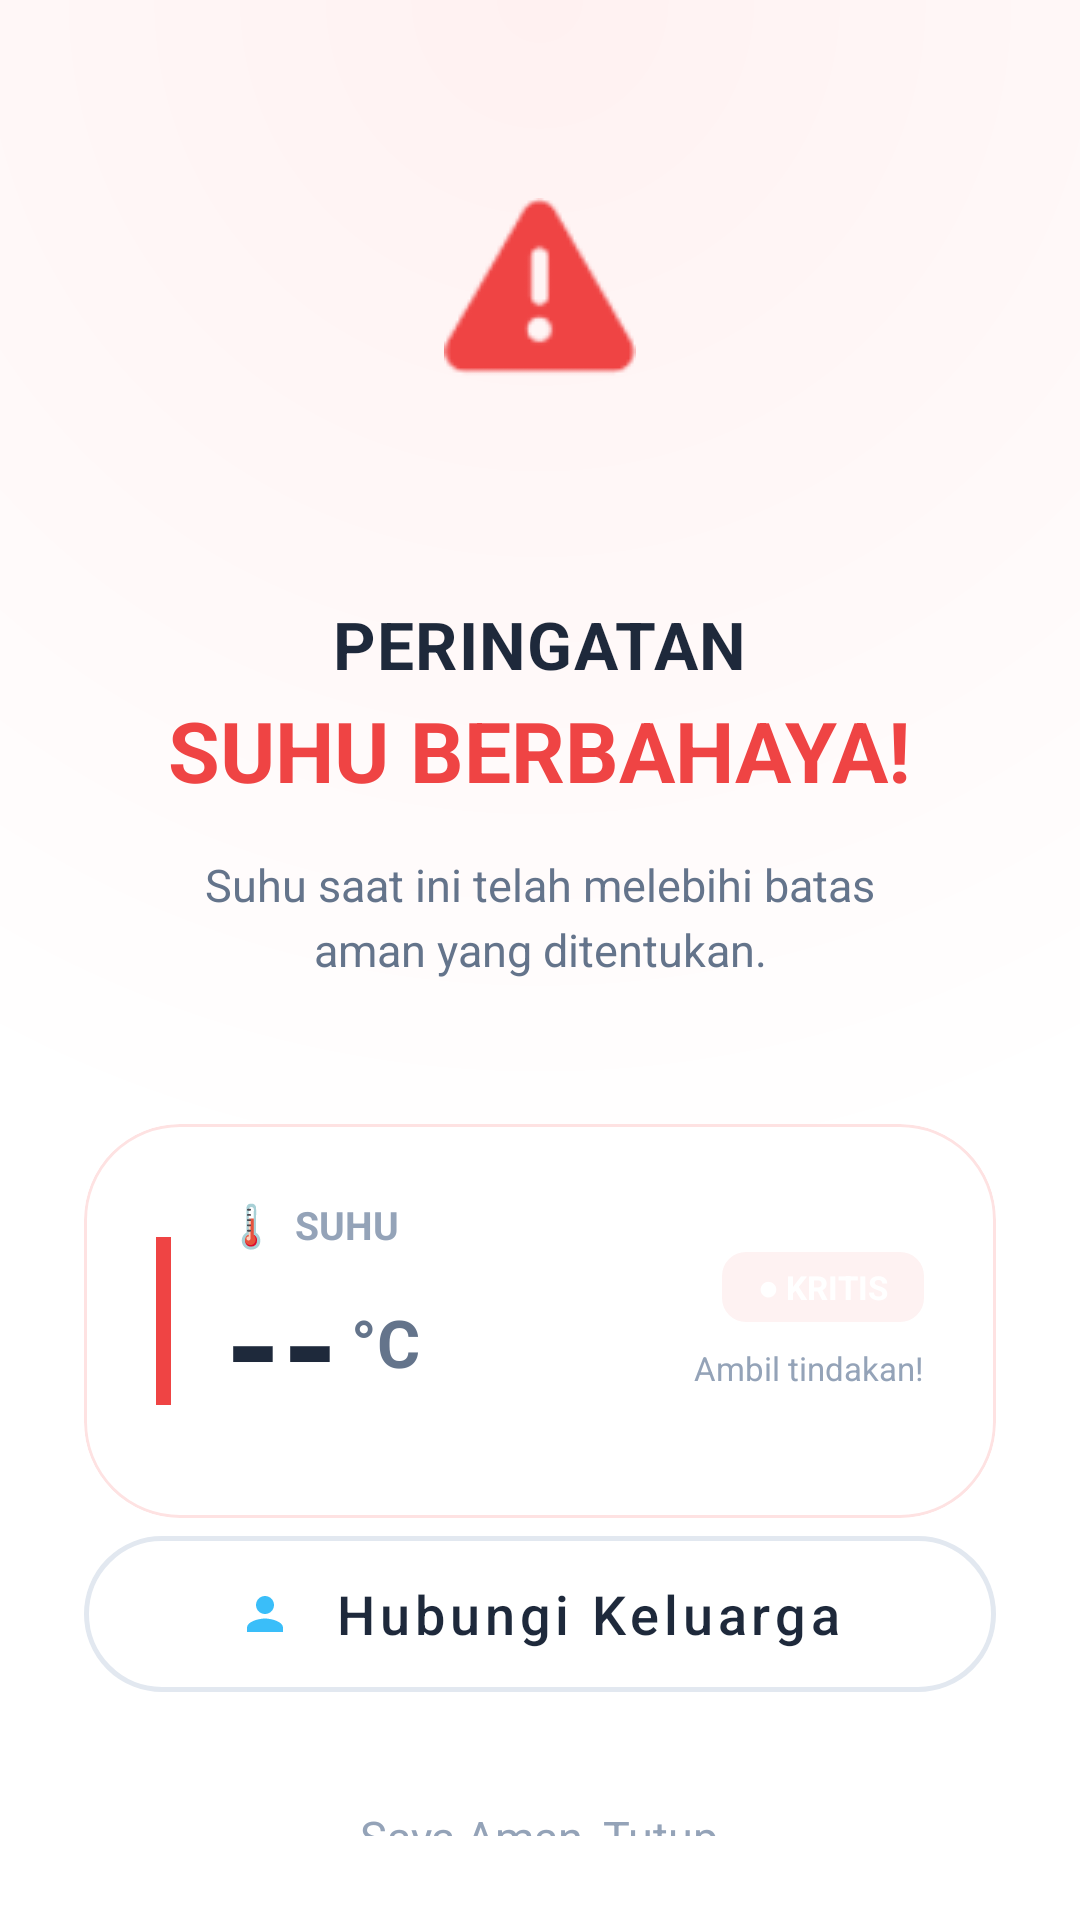

Reconstruct the res/layout file that produces this screen, plus the resources it refers to.
<!-- AndroidManifest.xml: application theme Theme.ITPROJECT2 -->
<!-- res/layout/activity_notifikasi_suhu.xml -->
<?xml version="1.0" encoding="utf-8"?>
<LinearLayout
    xmlns:android="http://schemas.android.com/apk/res/android"
    xmlns:app="http://schemas.android.com/apk/res-auto"
    android:layout_width="match_parent"
    android:layout_height="match_parent"
    android:orientation="vertical"
    android:gravity="center_horizontal"
    android:background="@drawable/bg_notif_gradient"
    android:padding="28dp">

    <View
        android:layout_width="match_parent"
        android:layout_height="0dp"
        android:layout_weight="0.8"/>

    
    <FrameLayout
        android:layout_width="140dp"
        android:layout_height="140dp"
        android:layout_marginBottom="32dp">
        <View
            android:layout_width="match_parent"
            android:layout_height="match_parent"
            android:background="@drawable/circle_orange_light"
            android:alpha="0.4"/>
        <ImageView
            android:layout_width="64dp"
            android:layout_height="64dp"
            android:layout_gravity="center"
            android:src="@android:drawable/ic_dialog_alert"
            app:tint="#EF4444"/>
    </FrameLayout>

    <TextView
        android:layout_width="wrap_content"
        android:layout_height="wrap_content"
        android:text="PERINGATAN"
        android:textSize="22sp"
        android:textStyle="bold"
        android:textColor="#1E293B"
        android:letterSpacing="0.02"/>

    <TextView
        android:layout_width="wrap_content"
        android:layout_height="wrap_content"
        android:text="SUHU BERBAHAYA!"
        android:textSize="28sp"
        android:textStyle="bold"
        android:textColor="#EF4444"
        android:layout_marginTop="2dp"/>

    <TextView
        android:layout_width="wrap_content"
        android:layout_height="wrap_content"
        android:text="Suhu saat ini telah melebihi batas aman yang ditentukan."
        android:textSize="15sp"
        android:textColor="#64748B"
        android:gravity="center"
        android:layout_marginTop="16dp"
        android:lineSpacingExtra="4dp"
        android:layout_marginHorizontal="24dp"/>

    
    <com.google.android.material.card.MaterialCardView
        android:layout_width="match_parent"
        android:layout_height="wrap_content"
        android:layout_marginTop="48dp"
        app:cardCornerRadius="32dp"
        app:cardElevation="0dp"
        app:strokeWidth="1dp"
        app:strokeColor="#FEE2E2"
        app:cardBackgroundColor="#FFFFFF">

        <LinearLayout
            android:layout_width="match_parent"
            android:layout_height="wrap_content"
            android:orientation="horizontal"
            android:padding="24dp"
            android:gravity="center_vertical">

            
            <View
                android:layout_width="5dp"
                android:layout_height="56dp"
                android:background="#EF4444"
                android:layout_marginEnd="18dp"/>

            <LinearLayout
                android:layout_width="0dp"
                android:layout_height="wrap_content"
                android:layout_weight="1"
                android:orientation="vertical">
                <LinearLayout
                    android:layout_width="wrap_content"
                    android:layout_height="wrap_content"
                    android:orientation="horizontal"
                    android:gravity="center_vertical">
                    <TextView
                        android:layout_width="wrap_content"
                        android:layout_height="wrap_content"
                        android:text="🌡️"
                        android:textSize="14sp"
                        android:layout_marginEnd="6dp"/>
                    <TextView
                        android:layout_width="wrap_content"
                        android:layout_height="wrap_content"
                        android:text="SUHU"
                        android:textSize="13sp"
                        android:textStyle="bold"
                        android:textColor="#94A3B8"/>
                </LinearLayout>

                <LinearLayout
                    android:layout_width="wrap_content"
                    android:layout_height="wrap_content"
                    android:orientation="horizontal"
                    android:gravity="bottom">
                    <TextView
                        android:id="@+id/tvSuhuNotif"
                        android:layout_width="wrap_content"
                        android:layout_height="wrap_content"
                        android:text="--"
                        android:textSize="48sp"
                        android:textStyle="bold"
                        android:textColor="#1E293B"/>
                    <TextView
                        android:layout_width="wrap_content"
                        android:layout_height="wrap_content"
                        android:text="°C"
                        android:textSize="22sp"
                        android:textStyle="bold"
                        android:textColor="#64748B"
                        android:layout_marginBottom="10dp"
                        android:layout_marginStart="4dp"/>
                </LinearLayout>
            </LinearLayout>

            <LinearLayout
                android:layout_width="wrap_content"
                android:layout_height="wrap_content"
                android:orientation="vertical"
                android:gravity="end">
                <TextView
                    android:layout_width="wrap_content"
                    android:layout_height="wrap_content"
                    android:text="● KRITIS"
                    android:textSize="11sp"
                    android:textStyle="bold"
                    android:textColor="#FFFFFF"
                    android:background="@drawable/bg_badge_red"
                    android:paddingHorizontal="12dp"
                    android:paddingVertical="4dp"/>
                <TextView
                    android:layout_width="wrap_content"
                    android:layout_height="wrap_content"
                    android:text="Ambil tindakan!"
                    android:textSize="11sp"
                    android:textColor="#94A3B8"
                    android:layout_marginTop="8dp"/>
            </LinearLayout>
        </LinearLayout>
    </com.google.android.material.card.MaterialCardView>

    <View
        android:layout_width="match_parent"
        android:layout_height="0dp"
        android:layout_weight="1.2"/>

    

    <com.google.android.material.button.MaterialButton
        android:id="@+id/btnHubungi"
        style="@style/Widget.MaterialComponents.Button.OutlinedButton"
        android:layout_width="match_parent"
        android:layout_height="64dp"
        android:text="Hubungi Keluarga"
        android:textAllCaps="false"
        android:textSize="18sp"
        android:textColor="#1E293B"
        app:strokeColor="#E2E8F0"
        app:strokeWidth="1.5dp"
        app:cornerRadius="32dp"
        app:icon="@drawable/ic_person"
        app:iconGravity="textStart"
        app:iconPadding="14dp"
        app:iconTint="#3ABEF9"
        android:layout_marginBottom="32dp"/>

    <TextView
        android:id="@+id/btnTutup"
        android:layout_width="wrap_content"
        android:layout_height="wrap_content"
        android:text="Saya Aman, Tutup"
        android:textSize="15sp"
        android:textColor="#94A3B8"
        android:layout_marginBottom="24dp"
        android:clickable="true"
        android:focusable="true"/>

</LinearLayout>
<!-- resources referenced by this layout -->
<resources>
  <!-- drawable bg_badge_red (drawable) -->
  <?xml version="1.0" encoding="utf-8"?>
  <shape xmlns:android="http://schemas.android.com/apk/res/android"
      android:shape="rectangle">
      <solid android:color="#FEF2F2"/>
      <corners android:radius="8dp"/>
  </shape>
  <!-- drawable bg_notif_gradient (drawable) -->
  <?xml version="1.0" encoding="utf-8"?>
  <shape xmlns:android="http://schemas.android.com/apk/res/android"
      android:shape="rectangle">
      <gradient
          android:type="radial"
          android:gradientRadius="400dp"
          android:centerX="50%"
          android:centerY="0%"
          android:startColor="#FFF1F1"
          android:endColor="#FFFFFF" />
  </shape>
  <!-- drawable ic_person (drawable) -->
  <vector xmlns:android="http://schemas.android.com/apk/res/android"
      android:width="24dp"
      android:height="24dp"
      android:viewportWidth="24"
      android:viewportHeight="24"
      android:tint="#64748B">
      <path
          android:fillColor="@android:color/white"
          android:pathData="M12,12c2.21,0 4,-1.79 4,-4s-1.79,-4 -4,-4 -4,1.79 -4,4 1.79,4 4,4zm0,2c-2.67,0 -8,1.34 -8,4v2h16v-2c0,-2.66 -5.33,-4 -8,-4z"/>
  </vector>
  <style name="Theme.ITPROJECT2" parent="Base.Theme.ITPROJECT2">
          <item name="android:windowAnimationStyle">@style/CustomActivityAnimation</item>
      </style>
  <style name="Base.Theme.ITPROJECT2" parent="Theme.Material3.DayNight.NoActionBar">
          
          <item name="colorPrimary">@color/blue_primary</item>
          
          
          <item name="colorSecondaryContainer">#E0E7FF</item> 
          <item name="colorOnSecondaryContainer">@color/blue_primary</item>
      </style>
  <style name="CustomActivityAnimation" parent="@android:style/Animation.Activity">
          <item name="android:activityOpenEnterAnimation">@anim/fade_in</item>
          <item name="android:activityOpenExitAnimation">@anim/fade_out</item>
          <item name="android:activityCloseEnterAnimation">@anim/fade_in</item>
          <item name="android:activityCloseExitAnimation">@anim/fade_out</item>
      </style>
  <color name="blue_primary">#2563EB</color>
</resources>
